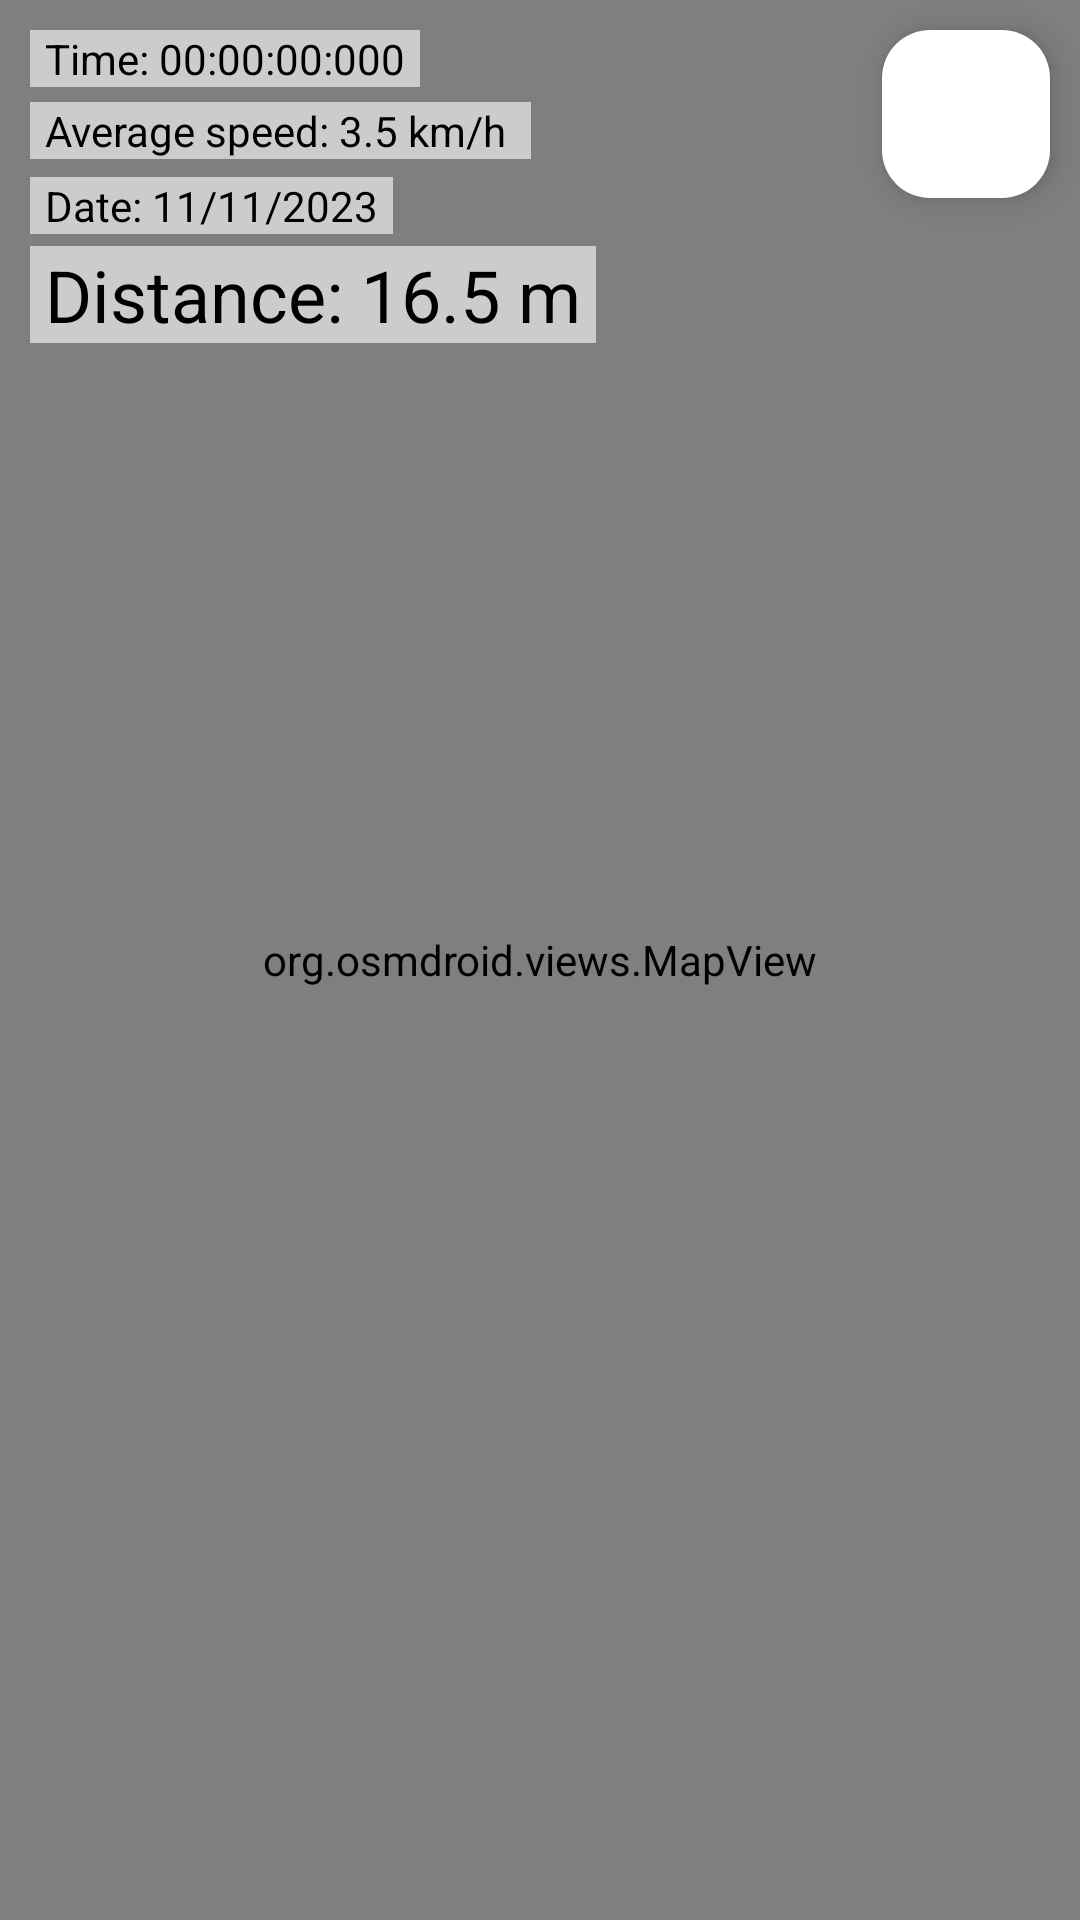

The Android layout XML behind this screen, and the referenced resources:
<!-- AndroidManifest.xml: application theme Theme.GPS_Tracker -->
<!-- res/layout/view_track.xml -->
<?xml version="1.0" encoding="utf-8"?>
<androidx.constraintlayout.widget.ConstraintLayout xmlns:android="http://schemas.android.com/apk/res/android"
    xmlns:app="http://schemas.android.com/apk/res-auto"
    xmlns:tools="http://schemas.android.com/tools"
    android:layout_width="match_parent"
    android:layout_height="match_parent"
    tools:context=".fragments.MainFragment">

    <com.google.android.material.floatingactionbutton.FloatingActionButton
        android:id="@+id/fCenter"
        android:layout_width="wrap_content"
        android:layout_height="wrap_content"
        android:layout_marginTop="10dp"
        android:layout_marginEnd="10dp"
        android:clickable="true"
        android:src="@drawable/ic_loc"
        app:backgroundTint="@color/white"
        app:layout_constraintEnd_toEndOf="parent"
        app:layout_constraintTop_toTopOf="parent" />

    <org.osmdroid.views.MapView
        android:id="@+id/map"
        android:layout_width="0dp"
        android:layout_height="0dp"
        app:layout_constraintBottom_toBottomOf="parent"
        app:layout_constraintEnd_toEndOf="parent"
        app:layout_constraintHorizontal_bias="0.0"
        app:layout_constraintStart_toStartOf="parent"
        app:layout_constraintTop_toTopOf="parent"
        app:layout_constraintVertical_bias="0.0">
    </org.osmdroid.views.MapView>

    <TextView
        android:id="@+id/tvDistance"
        android:layout_width="wrap_content"
        android:layout_height="wrap_content"
        android:layout_marginTop="4dp"
        android:background="#99FFFFFF"
        android:paddingStart="5dp"
        android:paddingEnd="5dp"
        android:text="Distance: 16.5 m"
        android:textColor="@color/black"
        android:textSize="24sp"
        app:layout_constraintStart_toStartOf="@+id/tvDate"
        app:layout_constraintTop_toBottomOf="@+id/tvDate" />

    <TextView
        android:id="@+id/tvDate"
        android:layout_width="wrap_content"
        android:layout_height="wrap_content"
        android:layout_marginTop="6dp"
        android:background="#99FFFFFF"
        android:paddingStart="5dp"
        android:paddingEnd="5dp"
        android:text="Date: 11/11/2023"
        android:textColor="@color/black"
        app:layout_constraintStart_toStartOf="@+id/tvAverageSpeed"
        app:layout_constraintTop_toBottomOf="@+id/tvAverageSpeed" />

    <TextView
        android:id="@+id/tvAverageSpeed"
        android:layout_width="wrap_content"
        android:layout_height="wrap_content"
        android:layout_marginTop="5dp"
        android:background="#99FFFFFF"
        android:paddingStart="5dp"
        android:paddingEnd="5dp"
        android:text="Average speed: 3.5 km/h "
        android:textColor="@color/black"
        app:layout_constraintStart_toStartOf="@+id/tvTime"
        app:layout_constraintTop_toBottomOf="@+id/tvTime" />

    <TextView
        android:id="@+id/tvTime"
        android:layout_width="wrap_content"
        android:layout_height="wrap_content"
        android:layout_marginStart="10dp"
        android:layout_marginTop="10dp"
        android:background="#99FFFFFF"
        android:paddingStart="5dp"
        android:paddingEnd="5dp"
        android:text="Time: 00:00:00:000"
        android:textColor="@color/black"
        app:layout_constraintStart_toStartOf="parent"
        app:layout_constraintTop_toTopOf="parent" />


</androidx.constraintlayout.widget.ConstraintLayout>
<!-- resources referenced by this layout -->
<resources>
  <style name="Theme.GPS_Tracker" parent="Base.Theme.GPS_Tracker" />
  <style name="Base.Theme.GPS_Tracker" parent="Theme.Material3.DayNight.NoActionBar">
          
          
      </style>
  <!-- not gathered from this repository: default colours our renderer supplied (Android Studio template values) -->
  <color name="black">#FF000000</color>
  <color name="white">#FFFFFFFF</color>
</resources>
